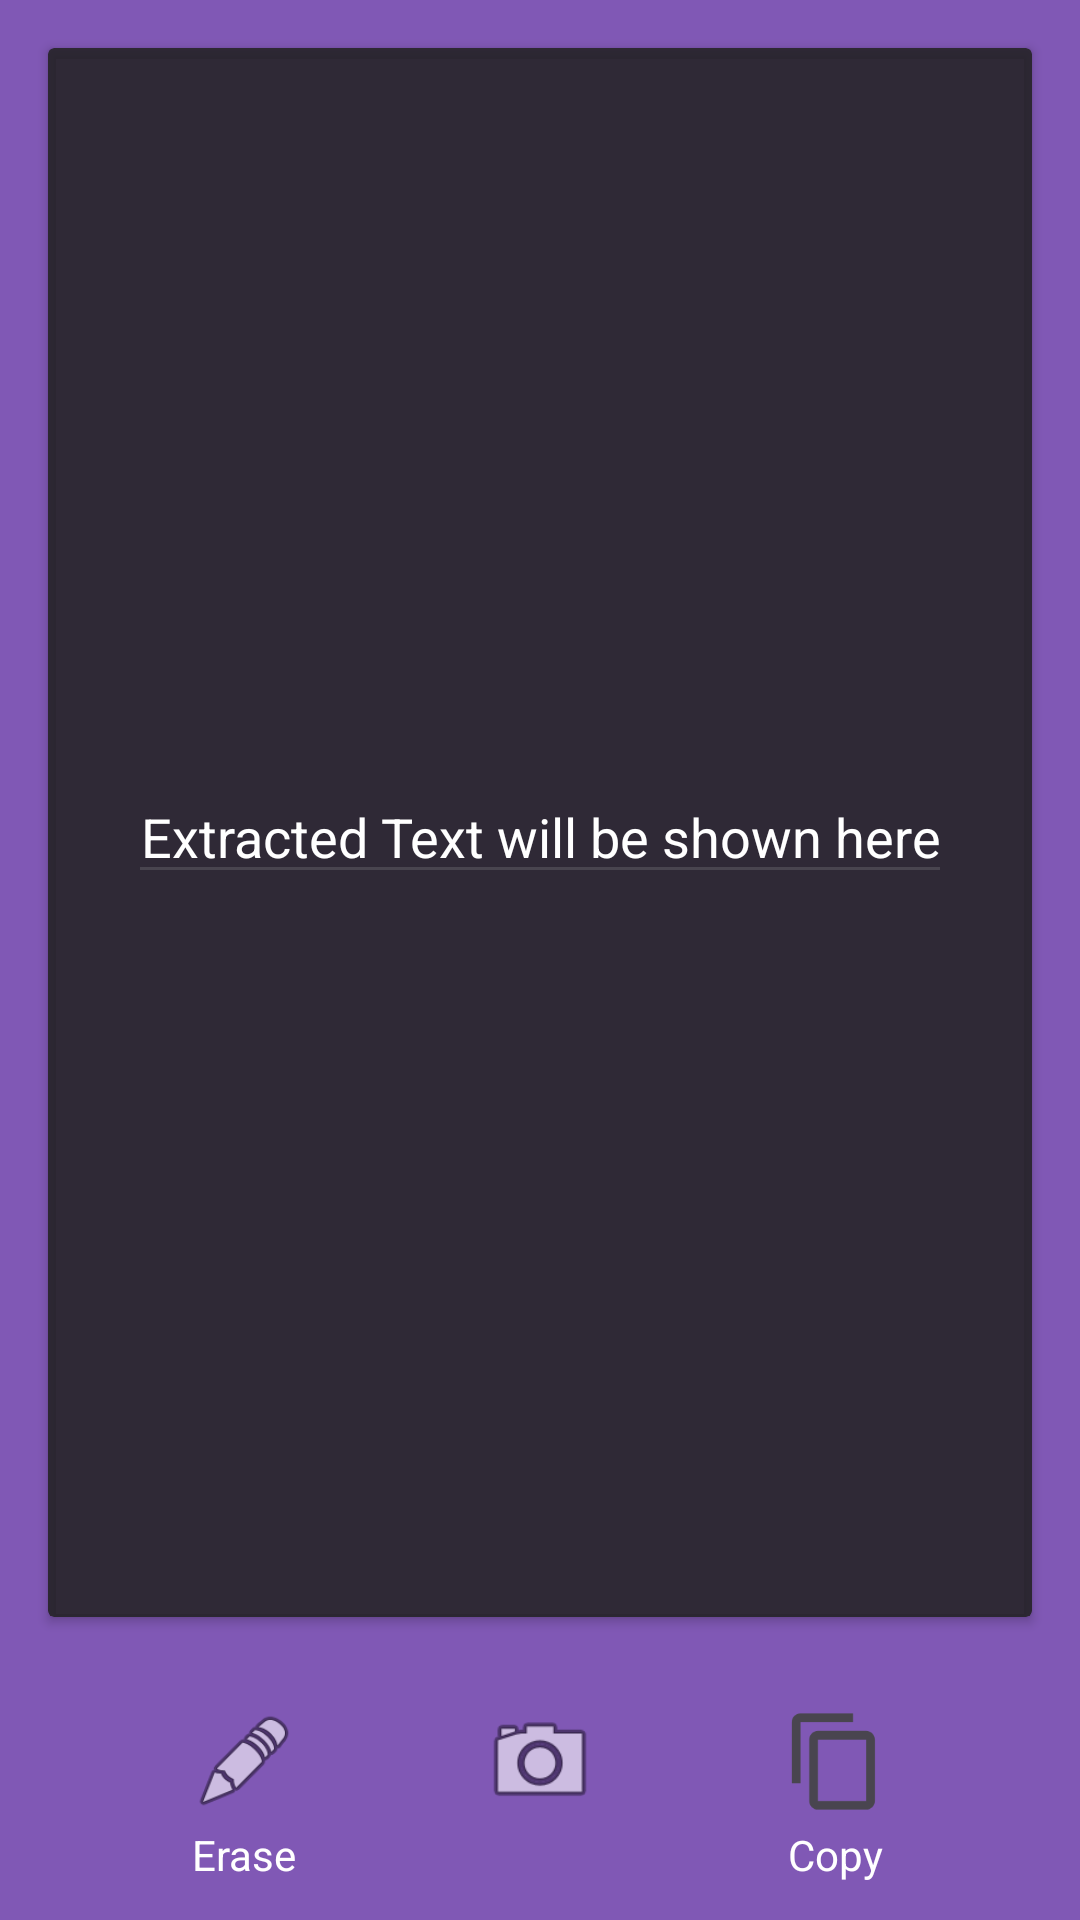

Layout XML and referenced resources for this Android screen:
<!-- AndroidManifest.xml: application theme Theme.MLExtractLanguage -->
<!-- res/layout/activity_main.xml -->
<?xml version="1.0" encoding="utf-8"?>
<androidx.constraintlayout.widget.ConstraintLayout xmlns:android="http://schemas.android.com/apk/res/android"
    xmlns:app="http://schemas.android.com/apk/res-auto"
    xmlns:tools="http://schemas.android.com/tools"
    android:id="@+id/main"
    android:background="@color/purple"
    android:layout_width="match_parent"
    android:layout_height="match_parent"
    tools:context=".MainActivity">

    <androidx.constraintlayout.widget.ConstraintLayout
        android:id="@+id/constraintLayout"
        android:layout_width="match_parent"
        android:layout_height="85dp"
        android:background="@color/purple"
        app:layout_constraintBottom_toBottomOf="parent"
        app:layout_constraintEnd_toEndOf="parent"
        app:layout_constraintStart_toStartOf="parent">

        <ImageView
            android:id="@+id/iv_camera"
            android:layout_width="40dp"
            android:layout_height="40dp"
            android:layout_marginTop="12dp"
            android:background="@drawable/circle_white"
            app:layout_constraintEnd_toEndOf="parent"
            app:layout_constraintStart_toStartOf="parent"
            app:layout_constraintTop_toTopOf="parent"
            app:srcCompat="@android:drawable/ic_menu_camera" />

        <ImageView
            android:id="@+id/iv_edit"
            android:layout_width="35dp"
            android:layout_height="35dp"
            android:layout_marginStart="64dp"
            app:layout_constraintBottom_toBottomOf="@+id/iv_camera"
            app:layout_constraintStart_toStartOf="parent"
            app:layout_constraintTop_toTopOf="@+id/iv_camera"
            app:srcCompat="@android:drawable/ic_menu_edit" />

        <ImageView
            android:id="@+id/btn_copy"
            android:layout_width="35dp"
            android:layout_height="35dp"
            android:layout_marginEnd="64dp"
            app:layout_constraintBottom_toBottomOf="@+id/iv_camera"
            app:layout_constraintEnd_toEndOf="parent"
            app:layout_constraintTop_toTopOf="@+id/iv_camera"
            app:srcCompat="?attr/actionModeCopyDrawable" />

        <TextView
            android:id="@+id/tv_edit"
            android:layout_width="wrap_content"
            android:layout_height="wrap_content"
            android:layout_marginTop="4dp"
            android:text="Erase"
            android:textColor="@color/white"
            app:layout_constraintEnd_toEndOf="@+id/iv_edit"
            app:layout_constraintStart_toStartOf="@+id/iv_edit"
            app:layout_constraintTop_toBottomOf="@+id/iv_edit" />

        <TextView
            android:id="@+id/textView3"
            android:layout_width="wrap_content"
            android:layout_height="wrap_content"
            android:layout_marginTop="4dp"
            android:text="Copy"
            android:textColor="@color/white"
            app:layout_constraintEnd_toEndOf="@+id/btn_copy"
            app:layout_constraintStart_toStartOf="@+id/btn_copy"
            app:layout_constraintTop_toBottomOf="@+id/btn_copy" />

    </androidx.constraintlayout.widget.ConstraintLayout>

    <androidx.cardview.widget.CardView
        android:id="@+id/cardView"
        android:layout_width="match_parent"
        android:layout_height="match_parent"
        android:backgroundTint="#DA212121"
        android:layout_marginStart="16dp"
        android:layout_marginTop="16dp"
        android:layout_marginEnd="16dp"
        android:layout_marginBottom="101dp"
        app:layout_constraintBottom_toBottomOf="parent"
        app:layout_constraintEnd_toEndOf="parent"
        app:layout_constraintStart_toStartOf="parent"
        app:layout_constraintTop_toTopOf="parent">

        <EditText
            android:id="@+id/et_result"
            android:layout_width="wrap_content"
            android:layout_height="wrap_content"
            android:layout_gravity="center"
            android:gravity="center"
            android:inputType="textPersonName"
            android:textColor="@color/white"
            android:text="Extracted Text will be shown here" />
    </androidx.cardview.widget.CardView>

    <ImageView
        android:id="@+id/btnCrop"
        android:layout_width="35dp"
        android:layout_height="35dp"
        android:layout_marginTop="32dp"
        android:layout_marginEnd="32dp"
        android:visibility="gone"
        app:layout_constraintEnd_toEndOf="@+id/cardView"
        app:layout_constraintTop_toTopOf="@+id/cardView"
        app:srcCompat="@android:drawable/ic_menu_crop" />

</androidx.constraintlayout.widget.ConstraintLayout>
<!-- resources referenced by this layout -->
<resources>
  <color name="purple">#FF8058B5</color>
  <color name="white">#FFFFFF</color>
  <style name="Theme.MLExtractLanguage" parent="Base.Theme.MLExtractLanguage" />
  <style name="Base.Theme.MLExtractLanguage" parent="Theme.Material3.DayNight.NoActionBar">
          
          
      </style>
</resources>
